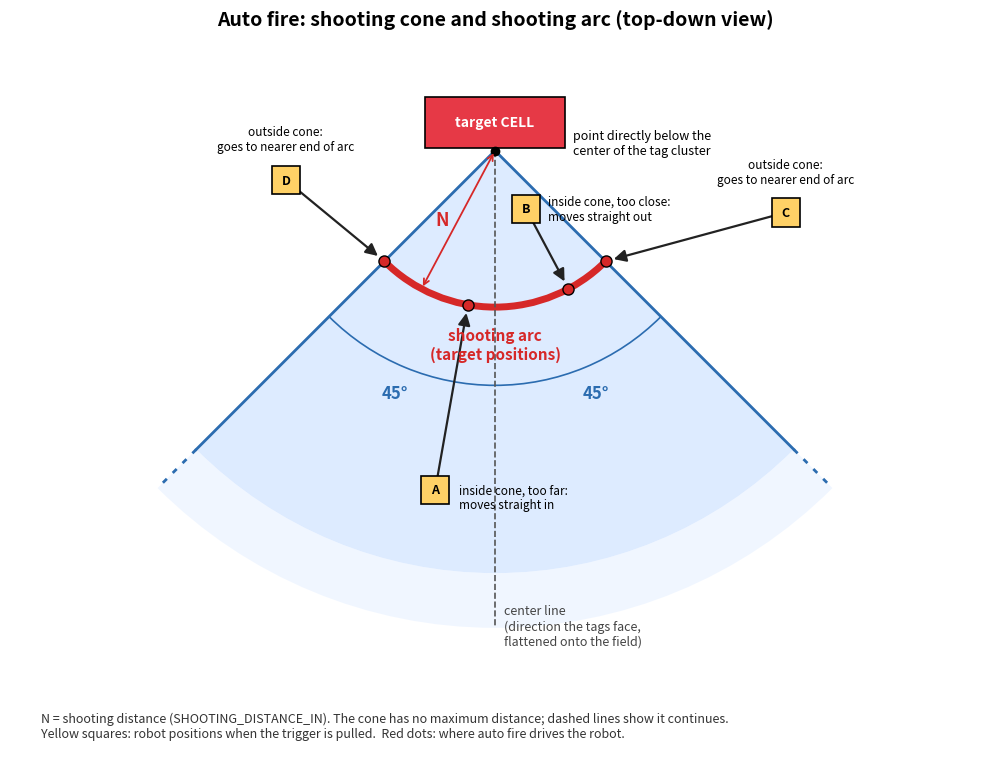

Recreate this plot in Python. (Note: this script raises an exception after producing the figure.)
import math
import os
import matplotlib
matplotlib.use("Agg")
import matplotlib.pyplot as plt
from matplotlib.patches import Wedge, Arc, Rectangle, FancyArrowPatch

N = 1.0          # shooting distance
CONE_R = 2.7     # how far the cone is drawn (it really has no end)
CENTER = -90.0   # center line points down the page
HALF = 45.0

def pt(angle_deg, r):
    a = math.radians(angle_deg)
    return (r * math.cos(a), r * math.sin(a))

fig, ax = plt.subplots(figsize=(10, 9))

# Cone (shooting cone), faded to show it continues
left_edge, right_edge = CENTER - HALF, CENTER + HALF
ax.add_patch(Wedge((0, 0), CONE_R, left_edge, right_edge, facecolor="#cfe3ff", edgecolor="none", alpha=0.7))
ax.add_patch(Wedge((0, 0), CONE_R + 0.35, left_edge, right_edge, width=0.35, facecolor="#cfe3ff",
                   edgecolor="none", alpha=0.3))
for e in (left_edge, right_edge):
    x, y = pt(e, CONE_R)
    ax.plot([0, x], [0, y], color="#2b6cb0", lw=2)
    x2, y2 = pt(e, CONE_R + 0.35)
    ax.plot([x, x2], [y, y2], color="#2b6cb0", lw=2, ls=(0, (2, 3)))

# Center line (direction the tags face)
cx, cy = pt(CENTER, CONE_R + 0.35)
ax.plot([0, cx], [0, cy], color="#555", lw=1.2, ls="--")
ax.text(0.06, -CONE_R - 0.2, "center line\n(direction the tags face,\nflattened onto the field)",
        fontsize=9, color="#444", va="top")

# 45 degree angle markers
ax.add_patch(Arc((0, 0), 3.0, 3.0, theta1=left_edge, theta2=CENTER, color="#2b6cb0", lw=1.2))
ax.add_patch(Arc((0, 0), 3.0, 3.0, theta1=CENTER, theta2=right_edge, color="#2b6cb0", lw=1.2))
lx, ly = pt((left_edge + CENTER) / 2, 1.68)
rx, ry = pt((right_edge + CENTER) / 2, 1.68)
ax.text(lx, ly, "45°", fontsize=12, color="#2b6cb0", ha="center", va="center", fontweight="bold")
ax.text(rx, ry, "45°", fontsize=12, color="#2b6cb0", ha="center", va="center", fontweight="bold")

# Shooting arc (target positions)
ax.add_patch(Arc((0, 0), 2 * N, 2 * N, theta1=left_edge, theta2=right_edge, color="#d62828", lw=5))
ax.text(*pt(CENTER, N + 0.13), "shooting arc\n(target positions)", color="#d62828", fontsize=11,
        ha="center", va="top", fontweight="bold")

# Shooting distance dimension
dx, dy = pt(-118, N)
ax.annotate("", xy=(dx, dy), xytext=(0, 0),
            arrowprops=dict(arrowstyle="<->", color="#d62828", lw=1.3))
mx, my = pt(-118, 0.5)
ax.text(mx - 0.06, my, "N", color="#d62828", fontsize=13, ha="right", va="center", fontweight="bold")

# Target cell at the apex
ax.add_patch(Rectangle((-0.45, 0.02), 0.9, 0.32, facecolor="#e63946", edgecolor="black", lw=1.2))
ax.text(0, 0.18, "target CELL", color="white", fontsize=10, ha="center", va="center", fontweight="bold")
ax.plot(0, 0, "ko", ms=6)
ax.text(0.5, 0.05, "point directly below the\ncenter of the tag cluster", fontsize=9, va="center")

# Example robots and where auto fire drives them
robots = [
    ("A", (-100, 2.2), (-100, N), "inside cone, too far:\nmoves straight in"),
    ("B", (-62, 0.42), (-62, N), "inside cone, too close:\nmoves straight out"),
    ("C", (-12, 1.9), (right_edge, N), "outside cone:\ngoes to nearer end of arc"),
    ("D", (-172, 1.35), (left_edge, N), "outside cone:\ngoes to nearer end of arc"),
]
for name, (ra, rr), (ta, tr), label in robots:
    rxy, txy = pt(ra, rr), pt(ta, tr)
    ax.add_patch(FancyArrowPatch(rxy, txy, arrowstyle="-|>", mutation_scale=18, color="#222", lw=1.6,
                                 shrinkA=9, shrinkB=6))
    ax.add_patch(Rectangle((rxy[0] - 0.09, rxy[1] - 0.09), 0.18, 0.18, facecolor="#ffd166",
                           edgecolor="black", lw=1.2, zorder=5))
    ax.text(rxy[0], rxy[1], name, fontsize=9, ha="center", va="center", fontweight="bold", zorder=6)
    ax.plot(*txy, "o", color="#d62828", ms=8, markeredgecolor="black", zorder=6)
    off = {"A": (0.15, -0.05), "B": (0.14, 0.0), "C": (0.0, 0.17), "D": (0.0, 0.17)}[name]
    ha = "left" if name in ("A", "B") else "center"
    ax.text(rxy[0] + off[0], rxy[1] + off[1], label, fontsize=8.5, ha=ha,
            va="bottom" if name in ("C", "D") else "center")

ax.text(-2.9, -3.75, "N = shooting distance (SHOOTING_DISTANCE_IN). The cone has no maximum distance; dashed lines show it continues.\n"
        "Yellow squares: robot positions when the trigger is pulled.  Red dots: where auto fire drives the robot.",
        fontsize=9, color="#333")

ax.set_title("Auto fire: shooting cone and shooting arc (top-down view)", fontsize=14, fontweight="bold")
ax.set_xlim(-3.1, 3.1)
ax.set_ylim(-3.85, 0.75)
ax.set_aspect("equal")
ax.axis("off")
fig.tight_layout()
fig.savefig(os.path.join(os.path.dirname(os.path.abspath(__file__)), "images", "autofire_cone.png"), dpi=150)
